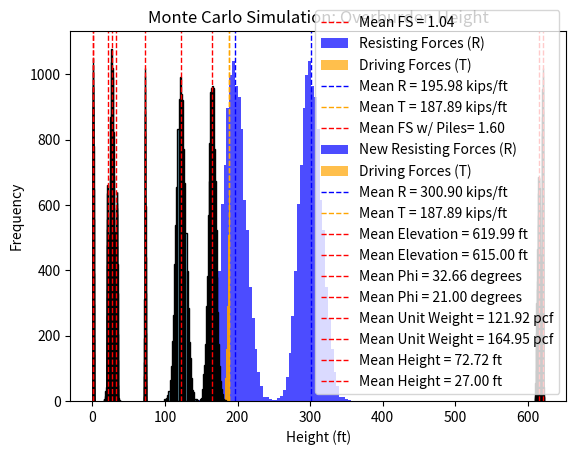

This figure's Python source:
import pandas as pd
import numpy as np
import matplotlib.pyplot as plt


# define number of simulations
num = 10000


# Function to calculate Factor of Safety (FoS) against sliding
def calculate_FS(N, phi, T):
    FS = (N * np.tan(np.radians(phi))) / T
    return FS


# CONSTANT parameters
el_top = 692.71         # ft,   elevation of top of cell
phi_c = 35              # degrees, sliding friction for concrete on clean rock
gamma_w = 62.4          # pcf,  unit weight of water
D = 72.08               # ft,   cell diameter
A = 5627                # sf,   area of one cell and one connecting arc
y = 92.36               # ft,   center-center spacing of cells
Df = A / y              # ft,   equivalent cell width


# DETERMINISTIC parameters
el_w = 691.71         # ft,   elevation of water surface
el_tor = 620            # ft,   foundation elevation
el_coal = 615           # ft, elevation of coal seam
phi_a = 34              # degrees, angle of internal friction of alluvium overburden
phi_coal = 21           # degrees, sliding friction for coal seam
phi_cbs = 26            # degrees, cross bed shear sliding friction
gamma_r = 160           # pcf, unit weight of rock
gamma_a = 115            # pcf,  unit weight of alluvium overburden
gamma_c = 145           # pcf,  unit weight of concrete
H_c = el_top - el_tor       # ft,   height of cell
H_w = el_w - el_tor      # ft,   height of water column to foundation elevation
H_t = 5                 # ft,    tremie seal thickness
H_f = H_c - H_t        # ft,   height of alluvium fill within cofferdam cell
H_o = 30                # ft, overburden thickness on driving side
H_r = el_tor - el_coal  # ft, height of rock in structural wedge
H_w_dss = el_w - el_coal  # ft, height of water column for deep seated sliding


### SLIDING ON THE BASE ###
# calculate weight of cell
# first calc weight of cell fill
W_a = (gamma_a * (H_f - 5) * Df + (gamma_a - gamma_w) * 5 * Df) / 1000  # kips/ft
# next calc weight of tremie seal
W_tremie = gamma_c * H_t * Df / 1000  # kips/ft
# then calc total weight of cell
W_t = W_a + W_tremie  # kips/ft
# calculate lateral forces acting on structural wedge
P_w = 0.5 * gamma_w * (H_w ** 2) / 1000  # kips/ft, hydrostatic force
K_a = np.tan(np.radians(45 - (phi_a / 2))) ** 2  # active earth pressure coefficient
P_a = 0.5 * K_a * (gamma_a - gamma_w) * (H_o ** 2) / 1000  # kips/ft, driving soil force
# calculate uplift
u_heel = gamma_w * H_w  # psf, uplift pressure at heel
u_toe = 0               # psf, uplift pressure at toe
U = 0.5 * (u_heel + u_toe) * Df * 0.5 / 1000    # kips/ft, uplift force
# note uplift force allowed to be reduced by 50% due to relief wells
# calculate driving forces
T = P_w + P_a  # kips/ft 
# calculate resisting forces
N = W_t - U     # kips/ft
# calculate FS against sliding on the base
calculate_FS(N, phi_c, T)
FS = (N * np.tan(np.radians(phi_c))) / T
print(f"FS = {FS} for sliding on the base.")


### DEEP SEATED SLIDING ###
W_r = gamma_r * H_r * Df / 1000  # kips/ft, weight of rock in structural wedge
W_t = W_t + W_r  # kips/ft, total weight of structural wedge for DEEP SEATED SLIDING
P_w = 0.5 * gamma_w * (H_w_dss ** 2) / 1000  # kips/ft, hydrostatic force
alpha = 30          # degrees, inclination angle of passive rock wedge
# note that alpha is found by trial and error in the original analysis
# consider making alpha a variable between 25-45 degrees
w_p = H_r / np.tan(np.radians(alpha))  # ft, width of passive rock wedge
W_p = 0.5 * w_p * gamma_r * H_r / 1000   # kips/ft, weight of passive rock wedge
L_p = H_r / np.sin(np.radians(alpha))  # ft, L of failure plane beneath passive wedge
u_heel = gamma_w * H_w_dss  # psf, uplift pressure at sliding plane below heel
u_toe = gamma_w * H_r       # psf, uplift pressure at sliding plane below toe
U_t = (u_heel + u_toe) * 0.5 * Df * 0.5 / 1000 # kips/ft, uplift on sructural wedge
U_p = u_toe * 0.5 * L_p * 0.5 / 1000  # kips/ft, uplift on passive wedge
T = P_w + P_a - (W_p * np.tan(np.radians(alpha)))   # kips/ft driving forces
R = (W_t - U_t) * np.tan(np.radians(phi_coal)) + (W_p - (U_p * np.cos(np.radians(alpha)) * np.tan(np.radians(phi_cbs))))     # kips/ft resisting forces
FS = R / T
print(f"FS = {FS} for deep seated sliding.") 


# Arrays to store results of Monte Carlo simulations
FS_values = []
el_tor_values = []
el_coal_values = []
phi_a_values = []
phi_coal_values = []
gamma_a_values = []
gamma_r_values = []
H_c_values = []
H_o_values = []
FS_with_piles_values = []
R_without_piles_values = []
R_with_piles_values = []
T_values = []

# Perform Monte Carlo Simulation
for _ in range(num):
    # define variable parameters according to their distribution
    el_tor = np.random.normal(620, 0.5)
    depth_to_coal = np.random.triangular(0, 5, 10)
    el_coal = el_tor - depth_to_coal
    phi_a = np.random.triangular(28, 34, 36)
    phi_coal = np.random.triangular(20, 21, 22)
    phi_cbs = np.random.triangular(26, 27, 28)
    gamma_a = np.random.normal(122, 6.4)
    gamma_c = np.random.normal(145, 1.4)
    gamma_r = np.random.normal(165, 5)
    H_c = el_top - el_tor
    H_w = el_w - el_coal
    H_f = H_c - H_t
    H_o = np.random.normal(27, 3)
    H_r = depth_to_coal
    phi_sliding = phi_coal
    if depth_to_coal == 0:
        phi_sliding = phi_c


    # calculate FS for this iteration
    # if depth to coal = zero, calculate FS against sliding on the base
    # otherwise it is deep seated sliding
    W_a = (gamma_a * (H_f - 5) * Df + (gamma_a - gamma_w) * 5 * Df) / 1000  # kips/ft
    W_r = gamma_r * H_r * Df / 1000  # kips/ft, weight of rock in structural wedge
    W_t = W_a + W_tremie + W_r  # kips/ft
    P_w = 0.5 * gamma_w * (H_w_dss ** 2) / 1000  # kips/ft, hydrostatic force
    alpha = 30          # degrees, inclination angle of passive rock wedge
    if depth_to_coal == 0:
        alpha = 0
    w_p = H_r / np.tan(np.radians(alpha))  # ft, width of passive rock wedge
    W_p = 0.5 * w_p * gamma_r * H_r / 1000   # kips/ft, weight of passive rock wedge
    L_p = H_r / np.sin(np.radians(alpha))  # ft, L of failure plane beneath passive wedge
    u_heel = gamma_w * H_w_dss  # psf, uplift pressure at sliding plane below heel
    u_toe = gamma_w * H_r       # psf, uplift pressure at sliding plane below toe
    U_t = (u_heel + u_toe) * 0.5 * Df * 0.5 / 1000 # kips/ft, uplift on sructural wedge
    U_p = u_toe * 0.5 * L_p * 0.5 / 1000  # kips/ft, uplift on passive wedge
    T = P_w + P_a - (W_p * np.tan(np.radians(alpha)))   # kips/ft driving forces
    R = (W_t - U_t) * np.tan(np.radians(phi_sliding)) + (W_p - (U_p * np.cos(np.radians(alpha)) * np.tan(np.radians(phi_cbs)))) 
    FS = R / T

    # add the resistance from foundation piles and recalculate FS
    V_a = 510  # kips, shear capacity of one pile
    N_piles = 19  # number of piles in the cell
    R_piles = (V_a * N_piles) / y  # kips/ft, resistance from foundation piles
    new_R = R + R_piles
    FS_with_piles = (R + R_piles) / T

    # Store result
    FS_values.append(FS)
    el_tor_values.append(el_tor)
    el_coal_values.append(el_coal)
    phi_a_values.append(phi_a)
    phi_coal_values.append(phi_coal)
    gamma_a_values.append(gamma_a)
    gamma_r_values.append(gamma_r)
    H_c_values.append(H_c)
    H_o_values.append(H_o)
    FS_with_piles_values.append(FS_with_piles)
    R_without_piles_values.append(R)
    R_with_piles_values.append(new_R)
    T_values.append(T)

# Analyze results
FS_values = np.array(FS_values)
mean_FS = np.mean(FS_values)
std_FS = np.std(FS_values)
FS_with_piles_values = np.array(FS_with_piles_values)
mean_FS_with_piles = np.mean(FS_with_piles_values)
std_FS_with_piles = np.std(FS_with_piles_values)

# Calculate probability of failure (FoS < 1)
prob_failure = np.sum(FS_values < 1) / len(FS_values)
print(f"Probability of Failure (FoS < 1): {prob_failure:.2%}")

# For FoS with piles included
prob_failure_with_piles = np.sum(FS_with_piles_values < 1) / len(FS_with_piles_values)
print(f"Probability of Failure with Piles (FoS < 1): {prob_failure_with_piles:.10%}")

# Print statistical summary
print(f"Monte Carlo Simulation Results:")
print(f"Mean Factor of Safety: {mean_FS:.2f}")
print(f"Standard Deviation of FoS: {std_FS:.2f}")
print(f"Minimum FoS: {np.min(FS_values):.2f}")
print(f"Maximum FoS: {np.max(FS_values):.2f}")

# now repeat for with piles included
print(f"Monte Carlo Simulation Results with piles included:")
print(f"Mean Factor of Safety: {mean_FS_with_piles:.2f}")
print(f"Standard Deviation of FoS: {std_FS_with_piles:.2f}")
print(f"Minimum FoS: {np.min(FS_with_piles_values):.2f}")
print(f"Maximum FoS: {np.max(FS_with_piles_values):.2f}")

# Plot histogram of FoS values
plt.hist(FS_values, bins=30, color='skyblue', edgecolor='black')
plt.title("Monte Carlo Simulation: Factor of Safety Against Sliding")
plt.xlabel("Factor of Safety")
plt.ylabel("Frequency")
plt.axvline(mean_FS, color='red', linestyle='dashed', linewidth=1, label=f"Mean FS = {mean_FS:.2f}")
plt.legend()
plt.show()

# Plot histogram for R and T
plt.hist(R_without_piles_values, bins=30, color='blue', alpha=0.7, label='Resisting Forces (R)')
plt.hist(T_values, bins=30, color='orange', alpha=0.7, label='Driving Forces (T)')
plt.title("Monte Carlo Simulation: Resisting vs Driving Forces")
plt.xlabel("Force (kips/ft)")
plt.ylabel("Frequency")
plt.axvline(np.mean(R_without_piles_values), color='blue', linestyle='dashed', linewidth=1, label=f"Mean R = {np.mean(R_without_piles_values):.2f} kips/ft")
plt.axvline(np.mean(T_values), color='orange', linestyle='dashed', linewidth=1, label=f"Mean T = {np.mean(T_values):.2f} kips/ft")
plt.legend()
plt.show()

# Plot histogram of FoS values with piles
plt.hist(FS_with_piles_values, bins=30, color='skyblue', edgecolor='black')
plt.title("Monte Carlo Simulation: Factor of Safety Against Sliding with piles included")
plt.xlabel("Factor of Safety")
plt.ylabel("Frequency")
plt.axvline(mean_FS_with_piles, color='red', linestyle='dashed', linewidth=1, label=f"Mean FS w/ Piles= {mean_FS_with_piles:.2f}")
plt.legend()
plt.show()

# Plot histogram for new_R and T
plt.hist(R_with_piles_values, bins=30, color='blue', alpha=0.7, label='New Resisting Forces (R)')
plt.hist(T_values, bins=30, color='orange', alpha=0.7, label='Driving Forces (T)')
plt.title("Monte Carlo Simulation: New Resisting vs Driving Forces")
plt.xlabel("Force (kips/ft)")
plt.ylabel("Frequency")
plt.axvline(np.mean(R_with_piles_values), color='blue', linestyle='dashed', linewidth=1, label=f"Mean R = {np.mean(R_with_piles_values):.2f} kips/ft")
plt.axvline(np.mean(T_values), color='orange', linestyle='dashed', linewidth=1, label=f"Mean T = {np.mean(T_values):.2f} kips/ft")
plt.legend()
plt.show()

# plot histogram of top of rock elevation
plt.hist(el_tor_values, bins=30, color='skyblue', edgecolor='black')
plt.title("Monte Carlo Simulation: Top of Rock Elevation")
plt.xlabel("Elevation (ft)")
plt.ylabel("Frequency")
plt.axvline(np.mean(el_tor_values), color='red', linestyle='dashed', linewidth=1, label=f"Mean Elevation = {np.mean(el_tor_values):.2f} ft")
plt.legend()
plt.show()

# plot histogram of coal elevation
plt.hist(el_coal_values, bins=30, color='skyblue', edgecolor='black')
plt.title("Monte Carlo Simulation: Coal Elevation")
plt.xlabel("Elevation (ft)")
plt.ylabel("Frequency")
plt.axvline(np.mean(el_coal_values), color='red', linestyle='dashed', linewidth=1, label=f"Mean Elevation = {np.mean(el_coal_values):.2f} ft")
plt.legend()
plt.show()

# plot historgram of alluvium phi angle
plt.hist(phi_a_values, bins=30, color='skyblue', edgecolor='black')
plt.title("Monte Carlo Simulation: Alluvium Phi Angle")
plt.xlabel("Phi Angle (degrees)")
plt.ylabel("Frequency")
plt.axvline(np.mean(phi_a_values), color='red', linestyle='dashed', linewidth=1, label=f"Mean Phi = {np.mean(phi_a_values):.2f} degrees")
plt.legend()
plt.show()

# plot histogram of coal phi angle
plt.hist(phi_coal_values, bins=30, color='skyblue', edgecolor='black')
plt.title("Monte Carlo Simulation: Coal Phi Angle")
plt.xlabel("Phi Angle (degrees)")
plt.ylabel("Frequency")
plt.axvline(np.mean(phi_coal_values), color='red', linestyle='dashed', linewidth=1, label=f"Mean Phi = {np.mean(phi_coal_values):.2f} degrees")
plt.legend()
plt.show()

# plot histogram of alluvium weight
plt.hist(gamma_a_values, bins=30, color='skyblue', edgecolor='black')
plt.title("Monte Carlo Simulation: Alluvium Unit Weight")
plt.xlabel("Unit Weight (pcf)")
plt.ylabel("Frequency")
plt.axvline(np.mean(gamma_a_values), color='red', linestyle='dashed', linewidth=1, label=f"Mean Unit Weight = {np.mean(gamma_a_values):.2f} pcf")
plt.legend()
plt.show()

# plot histogram of rock weight
plt.hist(gamma_r_values, bins=30, color='skyblue', edgecolor='black')
plt.title("Monte Carlo Simulation: Rock Unit Weight")
plt.xlabel("Unit Weight (pcf)")
plt.ylabel("Frequency")
plt.axvline(np.mean(gamma_r_values), color='red', linestyle='dashed', linewidth=1, label=f"Mean Unit Weight = {np.mean(gamma_r_values):.2f} pcf")
plt.legend()
plt.show()

# plot histogram of cell height
plt.hist(H_c_values, bins=30, color='skyblue', edgecolor='black')
plt.title("Monte Carlo Simulation: Cell Height")
plt.xlabel("Height (ft)")
plt.ylabel("Frequency")
plt.axvline(np.mean(H_c_values), color='red', linestyle='dashed', linewidth=1, label=f"Mean Height = {np.mean(H_c_values):.2f} ft")
plt.legend()
plt.show()

# plot histogram of overburden height
plt.hist(H_o_values, bins=30, color='skyblue', edgecolor='black')
plt.title("Monte Carlo Simulation: Overburden Height")
plt.xlabel("Height (ft)")
plt.ylabel("Frequency")
plt.axvline(np.mean(H_o_values), color='red', linestyle='dashed', linewidth=1, label=f"Mean Height = {np.mean(H_o_values):.2f} ft")
plt.legend()
plt.show()

